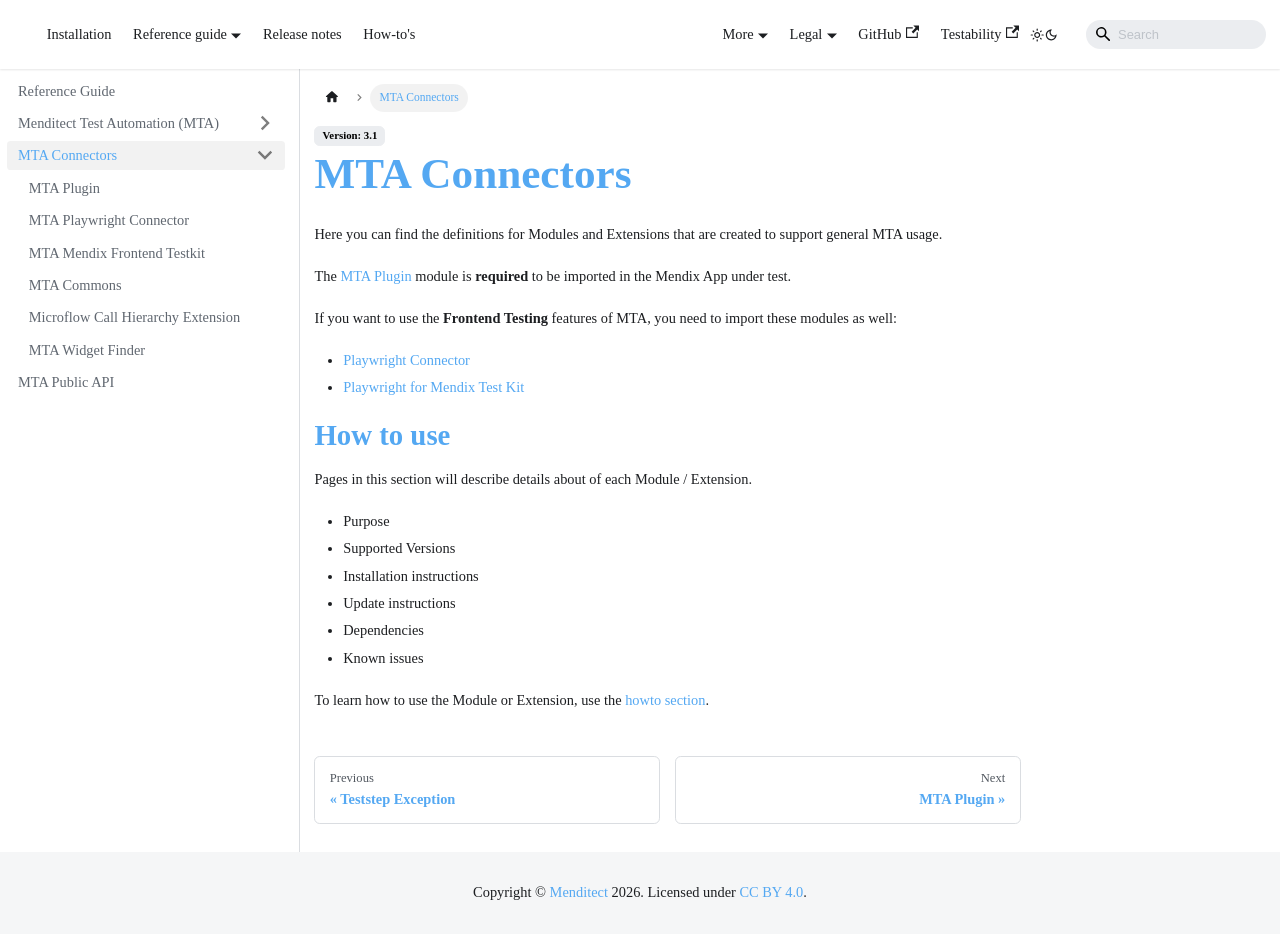

repository: Menditect/documentation · page: Tools.html · generator: docusaurus

---
sidebar_position: 3
---

# MTA Connectors

Here you can find the definitions for Modules and Extensions that are created to support general MTA usage.

The [MTA Plugin](tools/mta-plugin) module is **required** to be imported in the Mendix App under test.

If you want to use the **Frontend Testing** features of MTA, you need to import these modules as well:
- [Playwright Connector](tools/playwright-connector)
- [Playwright for Mendix Test Kit](tools/playwright-testkit)

# How to use

Pages in this section will describe details about of each Module / Extension.
- Purpose
- Supported Versions
- Installation instructions
- Update instructions
- Dependencies
- Known issues

To learn how to use the Module or Extension, use the [howto section](../../additional/howtos/).
